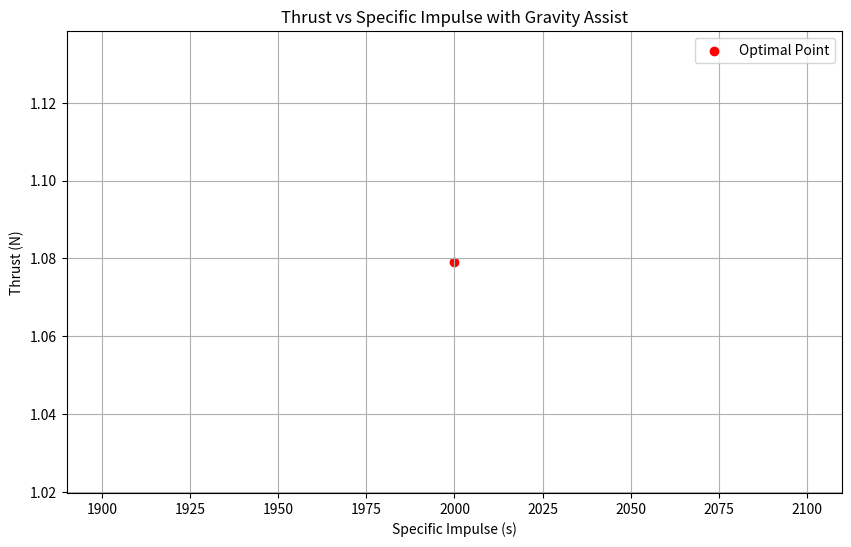

Write the Python code that produced this figure.
import numpy as np
import matplotlib.pyplot as plt

def calculate_thrust(specific_impulse, mass_flow_rate):
    """
    Calculate the thrust given specific impulse and mass flow rate.
    :param specific_impulse: Specific impulse of the thruster (in seconds)
    :param mass_flow_rate: Mass flow rate of the propellant (in kg/s)
    :return: Thrust (in Newtons)
    """
    g0 = 9.81  # Standard gravity in m/s^2
    return specific_impulse * mass_flow_rate * g0

def estimate_power_consumption(specific_impulse, mass_flow_rate, efficiency=0.7):  # Assume higher efficiency for space probes
    """
    Estimate the power consumption of the thruster.
    :param specific_impulse: Specific impulse of the thruster (in seconds)
    :param mass_flow_rate: Mass flow rate of the propellant (in kg/s)
    :param efficiency: Efficiency of the thruster (fraction)
    :return: Power consumption (in Watts)
    """
    g0 = 9.71  # Standard gravity in m/s^2
    energy_per_kg = specific_impulse * g0 / efficiency
    return mass_flow_rate * energy_per_kg

def optimize_thruster_parameters(gravity_assist_multiplier=1.1):  # Include a multiplier for gravity assist
    # Define the parameter ranges
    specific_impulse_range = np.linspace(2000, 5000, 10)  # in seconds, higher for deep space missions
    mass_flow_rate_range = np.linspace(0.00005, 0.0005, 10)  # in kg/s, adjusted for deep space engines

    # Initialize variables to store optimal parameters
    optimal_thrust = 0
    optimal_specific_impulse = 0
    optimal_mass_flow_rate = 0
    optimal_power_consumption = float('inf')

    # Iterate over the parameter ranges to find the optimal set
    for specific_impulse in specific_impulse_range:
        for mass_flow_rate in mass_flow_rate_range:
            thrust = calculate_thrust(specific_impulse, mass_flow_rate) * gravity_assist_multiplier
            power_consumption = estimate_power_consumption(specific_impulse, mass_flow_rate)

            if thrust > optimal_thrust and power_consumption < optimal_power_consumption:
                optimal_thrust = thrust
                optimal_specific_impulse = specific_impulse
                optimal_mass_flow_rate = mass_flow_rate
                optimal_power_consumption = power_consumption

    return (optimal_thrust, optimal_specific_impulse, optimal_mass_flow_rate, optimal_power_consumption)

# Run the optimization
optimal_results = optimize_thruster_parameters()

# Displaying the results
print(f"Optimal Thrust with Gravity Assist: {optimal_results[0]} N")
print(f"Optimal Specific Impulse: {optimal_results[1]} seconds")
print(f"Optimal Mass Flow Rate: {optimal_results[2]} kg/s")
print(f"Estimated Power Consumption: {optimal_results[3]} Watts")

# Optional Plot
plt.figure(figsize=(10, 6))
plt.scatter(optimal_results[1], optimal_results[0], color='red', label='Optimal Point')
plt.xlabel('Specific Impulse (s)')
plt.ylabel('Thrust (N)')
plt.title('Thrust vs Specific Impulse with Gravity Assist')
plt.legend()
plt.grid(True)
plt.show()
